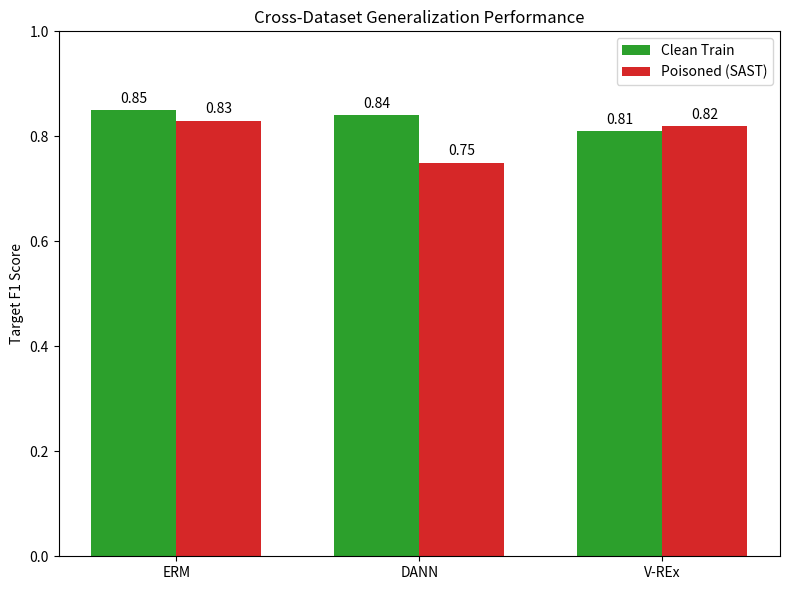
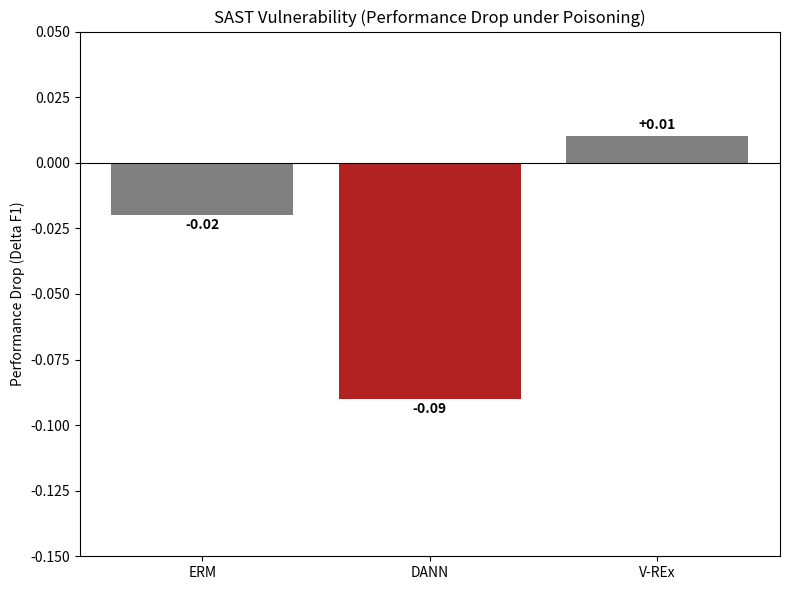
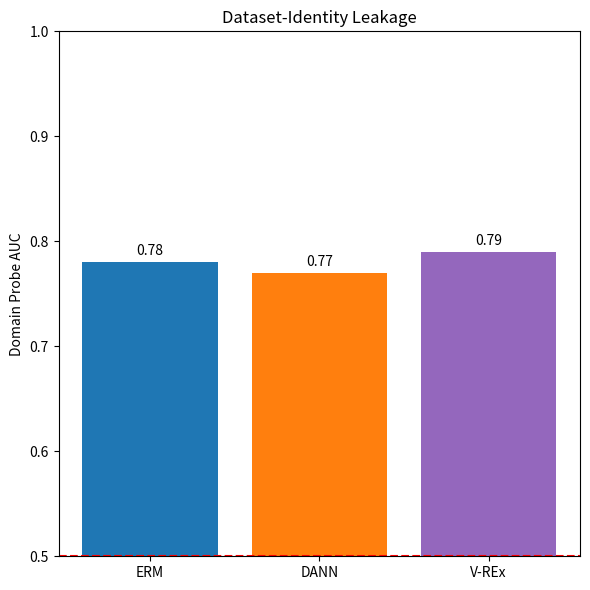

Source code (Python) for these figures, in order:
import matplotlib.pyplot as plt
import numpy as np
import os

# Data matching Paper Table 1
methods = ['ERM', 'DANN', 'V-REx']
# Target F1 Scores
clean_scores = [0.85, 0.84, 0.81]
pois_scores = [0.83, 0.75, 0.82]

# Leakage (AUC)
leakage_auc = [0.78, 0.77, 0.79]

def plot_fig1_performance():
    # Grouped Bar Chart: Clean vs Poisoned
    x = np.arange(len(methods))
    width = 0.35
    
    fig, ax = plt.subplots(figsize=(8, 6))
    rects1 = ax.bar(x - width/2, clean_scores, width, label='Clean Train', color='#2ca02c') # Green
    rects2 = ax.bar(x + width/2, pois_scores, width, label='Poisoned (SAST)', color='#d62728') # Red
    
    ax.set_ylabel('Target F1 Score')
    ax.set_title('Cross-Dataset Generalization Performance')
    ax.set_xticks(x)
    ax.set_xticklabels(methods)
    ax.set_ylim(0, 1.0)
    ax.legend()
    
    # Add labels
    def autolabel(rects):
        for rect in rects:
            height = rect.get_height()
            ax.annotate('{}'.format(height),
                        xy=(rect.get_x() + rect.get_width() / 2, height),
                        xytext=(0, 3),  # 3 points vertical offset
                        textcoords="offset points",
                        ha='center', va='bottom')
    autolabel(rects1)
    autolabel(rects2)
    
    plt.tight_layout()
    plt.savefig('paper/figures/fig1_performance.png', dpi=300)
    print("Saved fig1_performance.png")

def plot_fig2_sast_drop():
    # Delta F1 (Drop)
    drops = np.array(pois_scores) - np.array(clean_scores)
    # drops: [-0.02, -0.09, +0.01]
    
    fig, ax = plt.subplots(figsize=(8, 6))
    bars = ax.bar(methods, drops, color=['gray', 'firebrick', 'gray'])
    
    ax.set_ylabel('Performance Drop (Delta F1)')
    ax.set_title('SAST Vulnerability (Performance Drop under Poisoning)')
    ax.axhline(0, color='black', linewidth=0.8)
    ax.set_ylim(-0.15, 0.05)
    
    # Add labels
    for bar in bars:
        height = bar.get_height()
        ax.annotate(f'{height:+.2f}',
                    xy=(bar.get_x() + bar.get_width() / 2, height),
                    xytext=(0, 3 if height > 0 else -12),
                    textcoords="offset points",
                    ha='center', va='bottom', fontweight='bold')
    
    plt.tight_layout()
    plt.savefig('paper/figures/fig2_sast_drop.png', dpi=300)
    print("Saved fig2_sast_drop.png")

def plot_fig3_leakage():
    # Leakage AUC
    # Baseline Chance = 0.5?
    # Actually leakage is binary (Source vs Target)? Yes.
    
    fig, ax = plt.subplots(figsize=(6, 6))
    bars = ax.bar(methods, leakage_auc, color=['#1f77b4', '#ff7f0e', '#9467bd'])
    
    ax.set_ylabel('Domain Probe AUC')
    ax.set_title('Dataset-Identity Leakage')
    ax.set_ylim(0.5, 1.0)
    ax.axhline(0.5, color='red', linestyle='--', label='Random Chance')
    
    for bar in bars:
        height = bar.get_height()
        ax.annotate(f'{height:.2f}',
                    xy=(bar.get_x() + bar.get_width() / 2, height),
                    xytext=(0, 3),
                    textcoords="offset points",
                    ha='center', va='bottom')
    
    plt.tight_layout()
    plt.savefig('paper/figures/fig3_leakage.png', dpi=300)
    print("Saved fig3_leakage.png")

if __name__ == "__main__":
    os.makedirs('paper/figures', exist_ok=True)
    plot_fig1_performance()
    plot_fig2_sast_drop()
    plot_fig3_leakage()
